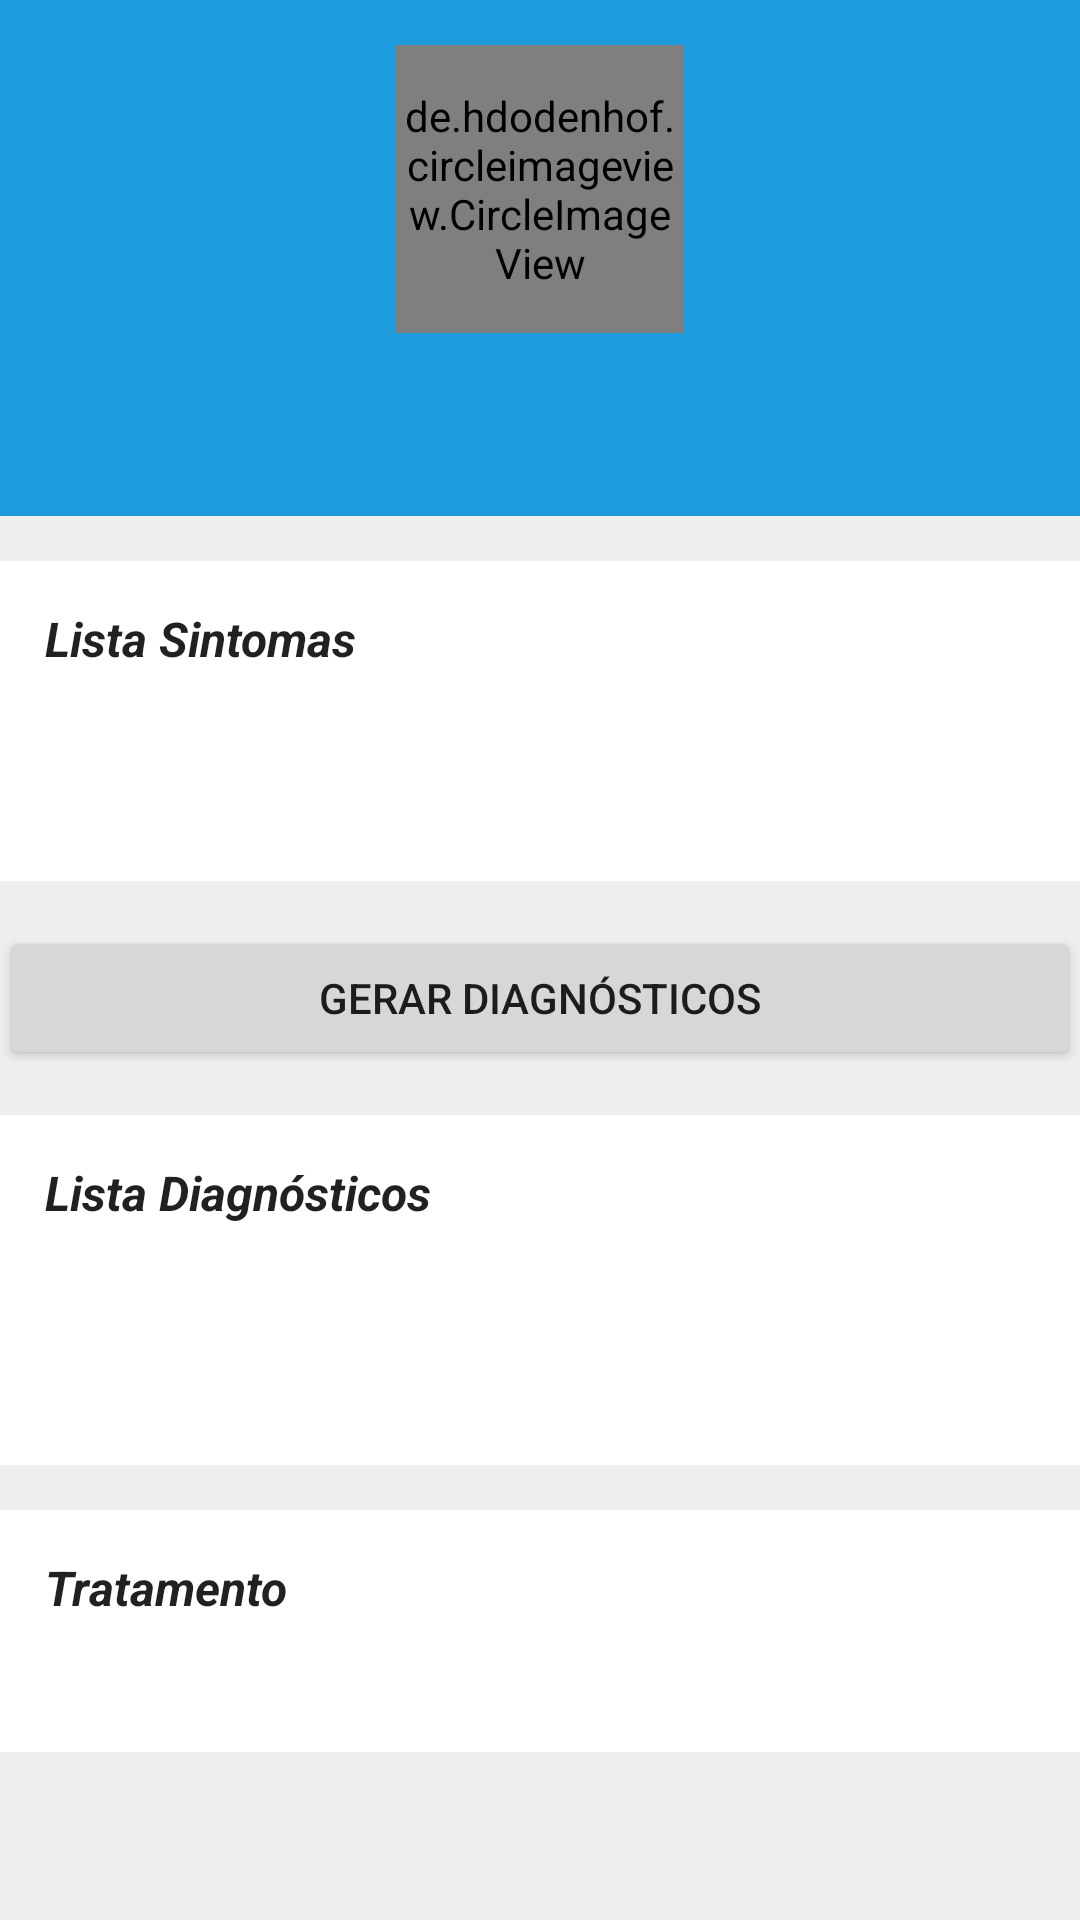

Reconstruct the res/layout file that produces this screen, plus the resources it refers to.
<!-- AndroidManifest.xml: application theme AppTheme -->
<!-- res/layout/activity_novo_episodio_clinico.xml -->
<LinearLayout xmlns:android="http://schemas.android.com/apk/res/android"
    xmlns:tools="http://schemas.android.com/tools"
    android:orientation="vertical"
    android:layout_width="fill_parent"
    android:layout_height="fill_parent">

    <LinearLayout
        android:orientation="vertical"
        android:layout_width="fill_parent"
        android:layout_height="wrap_content"
        android:gravity="center_horizontal"
        android:background="#1E9BDD">

        <de.hdodenhof.circleimageview.CircleImageView xmlns:app="http://schemas.android.com/apk/res-auto"
            android:id="@+id/profile_image_NovoEpisodio"
            android:layout_width="96dp"
            android:layout_height="96dp"
            android:src="@drawable/ic_user"
            app:border_width="2dp"
            app:border_color="#FF000000"
            android:layout_marginTop="15dp" />

        <TextView
            android:layout_width="wrap_content"
            android:layout_height="wrap_content"
            android:textColor="#FFFFFF"
            android:id="@+id/textView_NovoEpisodio_nome"
            android:textStyle="bold|italic"
            android:textAppearance="@style/TextAppearance.AppCompat.Title" />

        <TextView
            android:layout_width="wrap_content"
            android:layout_height="wrap_content"
            android:id="@+id/textView_NovoEpisodio_telefone"
            android:layout_marginBottom="15dp"
            android:textColor="#FFFFFF" />

    </LinearLayout>

    <ScrollView
        android:layout_width="fill_parent"
        android:layout_height="fill_parent"
        android:orientation="vertical"
        android:background="#EEEEEE"
        android:fillViewport="true">

        <LinearLayout
            android:orientation="vertical"
            android:layout_width="fill_parent"
            android:layout_height="fill_parent">

            <LinearLayout
                android:orientation="vertical"
                android:layout_width="fill_parent"
                android:layout_height="wrap_content"
                android:background="#FFFFFF"
                android:layout_marginTop="15dp">

                <LinearLayout
                    android:orientation="horizontal"
                    android:layout_width="match_parent"
                    android:layout_height="match_parent">

                    <TextView
                        android:layout_width="wrap_content"
                        android:layout_height="wrap_content"
                        android:text="@string/listaSintomas"
                        android:id="@+id/textView_NovoEpisodio_listaSintomas"
                        android:layout_marginRight="15dp"
                        android:layout_marginTop="15dp"
                        android:textStyle="bold|italic"
                        android:textAppearance="@style/TextAppearance.AppCompat.Subhead"
                        android:layout_marginLeft="15dp"
                        android:layout_alignParentTop="true"
                        android:layout_weight="8" />

                    <ImageView
                        android:layout_width="wrap_content"
                        android:layout_height="wrap_content"
                        android:id="@+id/imageView_NovoEpisodio_novoSintoma"
                        android:src="@drawable/ic_newblack"
                        android:layout_alignParentRight="true" />
                </LinearLayout>

                <ListView
                    android:layout_width="match_parent"
                    android:layout_height="70dp"
                    android:id="@+id/listView_NovoEpisodio_listaSintomas"
                    android:layout_above="@+id/textView_NovoEpisodio_listaSintomas"
                    android:layout_alignParentBottom="true"
                    android:layout_alignBaseline="@+id/textView_NovoEpisodio_listaSintomas" />


            </LinearLayout>

            <Button
                android:layout_width="match_parent"
                android:layout_height="wrap_content"
                android:text="Gerar Diagnósticos"
                android:id="@+id/button_NovoEpisodio_btnGerarResultados"
                android:layout_marginTop="15dp"
                android:layout_marginBottom="15dp" />

            <LinearLayout
                android:orientation="vertical"
                android:layout_width="fill_parent"
                android:layout_height="wrap_content"
                android:background="#FFFFFF">


                <LinearLayout
                    android:orientation="horizontal"
                    android:layout_width="fill_parent"
                    android:layout_height="fill_parent">

                    <TextView
                        android:layout_width="wrap_content"
                        android:layout_height="wrap_content"
                        android:text="@string/listaDiagnosticos"
                        android:id="@+id/textView2"
                        android:layout_marginRight="15dp"
                        android:layout_marginTop="15dp"
                        android:textStyle="bold|italic"
                        android:textAppearance="@style/TextAppearance.AppCompat.Subhead"
                        android:layout_marginLeft="15dp"
                        android:layout_alignParentTop="true" />

                </LinearLayout>

                <ListView
                    android:layout_width="match_parent"
                    android:layout_height="80dp"
                    android:id="@+id/listView_NovoEpisodio_listaDiagnosticos"
                    android:layout_above="@+id/textView2"
                    android:layout_alignParentBottom="true"
                    android:layout_alignBaseline="@+id/textView2" />

            </LinearLayout>

            <LinearLayout
                android:orientation="vertical"
                android:layout_width="fill_parent"
                android:layout_height="wrap_content"
                android:background="#FFFFFF"
                android:layout_marginTop="15dp">

                <TextView
                    android:layout_width="wrap_content"
                    android:layout_height="wrap_content"
                    android:text="@string/tratamento"
                    android:id="@+id/textView_NovoEpisodio_tratamento"
                    android:layout_marginRight="15dp"
                    android:layout_marginTop="15dp"
                    android:textStyle="bold|italic"
                    android:textAppearance="@style/TextAppearance.AppCompat.Subhead"
                    android:layout_marginLeft="15dp" />

                <TextView
                    android:layout_width="wrap_content"
                    android:layout_height="wrap_content"
                    android:text=""
                    android:id="@+id/textView_NovoEpisodio_tratamentoString"
                    android:layout_marginTop="10dp"
                    android:layout_marginBottom="15dp"
                    android:layout_marginLeft="15dp" />

            </LinearLayout>
        </LinearLayout>
    </ScrollView>
</LinearLayout>
<!-- resources referenced by this layout -->
<resources>
  <!-- drawable ic_user: png bitmap (drawable-hdpi, 1032 bytes) -->
  <string name="listaDiagnosticos">Lista Diagnósticos</string>
  <string name="listaSintomas">Lista Sintomas</string>
  <string name="tratamento">Tratamento</string>
  <style name="AppTheme" parent="Theme.AppCompat.Light.DarkActionBar">
          
      </style>
</resources>
